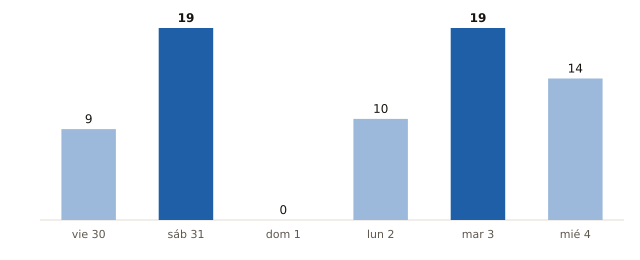

Source data for this figure (header and first rows):
fecha, municipios_prob_90_o_mas
2026-10-30, 9
2026-10-31, 19
2026-11-01, 0
2026-11-02, 10
2026-11-03, 19
2026-11-04, 14
